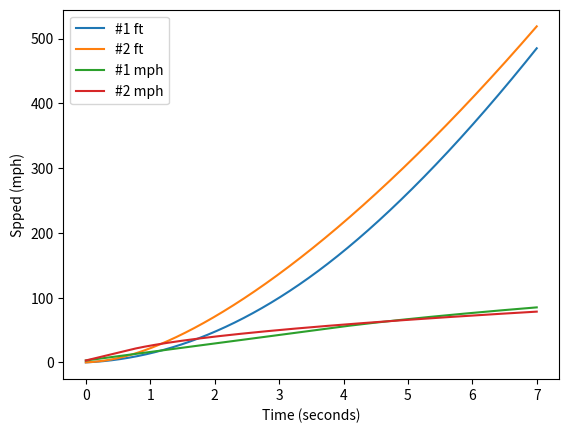

Reproduce this figure in Python.
import math
import numpy as np
import matplotlib.pyplot as plt

# Constants
GRAVITATIONAL_ACCELERATION = 9.81  # m/s^2
HORSEPOWER_TO_WATTS = 745.7  # 1 HP = 745.7 Watts
METERS_TO_FEET = 3.28084
METERS_PER_SECOND_TO_MPH = 2.23694
SIXTY_FOOT_IN_METERS = 60/METERS_TO_FEET
TWO_HUNDRED_FEET_IN_METERS = 200/METERS_TO_FEET

class Car:
    def __init__(self, mass, horsepower, max_longitudinal_acceleration_fraction):
        self.mass = mass  # kg
        self.power = horsepower * HORSEPOWER_TO_WATTS  # Convert HP to Watts
        self.max_acceleration = max_longitudinal_acceleration_fraction * GRAVITATIONAL_ACCELERATION  # m/s^2
        self.velocity = 1.3  # m/s (starting with a small value to emulate rollout of 1 ft)
        self.position = 0  # meters
        self.long_acc = max_longitudinal_acceleration_fraction * GRAVITATIONAL_ACCELERATION

    def update_position_and_velocity(self, time_step):
        """ Update the car's position and velocity based on the time step."""
        # Calculate force based on power and velocity
        force = self.power / self.velocity

        # Calculate acceleration based on force and mass
        acceleration = force / self.mass

        # Cap the acceleration to the maximum allowable
        if acceleration > self.max_acceleration:
            acceleration = self.max_acceleration

        # Update velocity and position
        self.velocity += acceleration * time_step
        self.position += self.velocity * time_step
        self.long_acc = acceleration

def simulate_dragstrip_launch(car, total_time, time_step):
    """Simulate the car's launch for a given total time and time step."""
    times = []
    positions = []
    velocities = []
    long_acc = []

    did_60=False
    did_200=False
    t60=None
    t200=None
    

    for t in np.arange(0, total_time, time_step):
        car.update_position_and_velocity(time_step)
        times.append(t)
        positions.append(car.position)
        velocities.append(car.velocity)
        long_acc.append(car.long_acc)
        if(car.position > SIXTY_FOOT_IN_METERS and not did_60):
            print(f'60ft time = {t:.3f}')
            did_60=True
            t60=t
        if(car.position > TWO_HUNDRED_FEET_IN_METERS and not did_200):
            print(f'200ft time = {t:.3f}')
            did_200=True
            t200=t

    return np.array(times), np.array(positions), np.array(velocities), np.array(long_acc),t60,t200

def plot_XvT(times,positions,times2,positions2):
    plt.plot(times,positions*METERS_TO_FEET, label='#1 ft')
    plt.plot(times2, positions2*METERS_TO_FEET, label='#2 ft')
    plt.xlabel('Time (seconds)'); plt.ylabel('Distance (feet)')
    plt.legend()
    plt.show()

def plot_VvT (times,velocities,times2,velocities2):
    plt.plot(times,velocities*METERS_PER_SECOND_TO_MPH, label='#1 mph'); plt.plot(times2, velocities2*METERS_PER_SECOND_TO_MPH, label='#2 mph')
    plt.xlabel('Time (seconds)'); plt.ylabel('Spped (mph)')
    plt.legend()
    plt.show()
def plot_LongG(times,long_acc,times2,long_acc2):
    plt.plot(times,long_acc/GRAVITATIONAL_ACCELERATION, label='#1 G'); plt.plot(times2, long_acc2/GRAVITATIONAL_ACCELERATION, label='#2 G')
    plt.xlabel('Time (seconds)'); plt.ylabel('Long G ')
    plt.legend()
    plt.show()


def main():

    HP=260  #horsepower car 1
    MASS=1410 #kg mass car 1

    HP2=160  #horsepower car 2
    MASS2=1310 #kg mass car 2

    LONG_AWD=1.1 # Roughly peak clutch dump longitudinal G AWD can support
    LONG_2WD=0.6

    car = Car(mass=MASS, horsepower=HP, max_longitudinal_acceleration_fraction=LONG_2WD)
    print("Car#1")
    times, positions, velocities, long_acc,t60,t200 = simulate_dragstrip_launch(car, total_time=7, time_step=.001)

    car2 = Car(mass=MASS2, horsepower=HP2, max_longitudinal_acceleration_fraction=LONG_AWD)
    print("Car#2")
    times2, positions2, velocities2, long_acc2,t60_2,t200_2 = simulate_dragstrip_launch(car2, total_time=7, time_step=.001)

    # Output results or plot them as needed

    plot_XvT(times,positions,times2,positions2)
    plot_VvT(times,velocities,times2,velocities2)


    print(f'60ft time diff = {t60-t60_2:.3f}  200ft time diff = {t200-t200_2:.3f} - ratio is {(t200-t200_2)/(t60-t60_2)}')




if __name__ == '__main__':
    main()